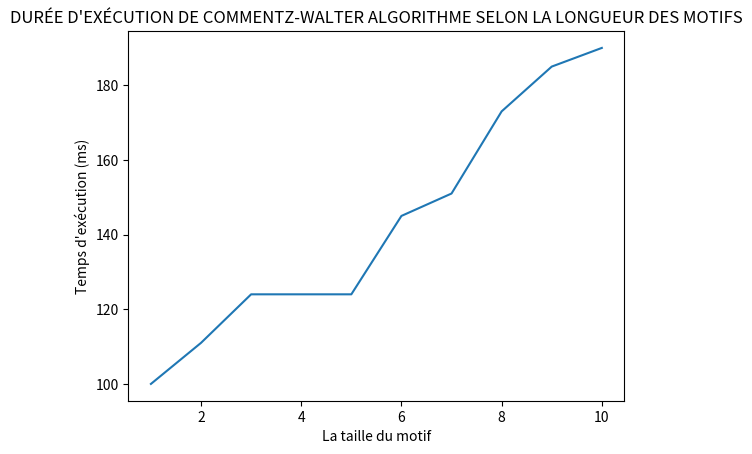

Write Python code to recreate this figure.
import matplotlib.pyplot as plt
x_values = [1,2,3,4,5,6,7,8,9,10]
y_values = [100,111,124,124,124,145,151,173,185,190]
plt.plot(x_values, y_values)
plt.xlabel('La taille du motif')
plt.ylabel("Temps d'exécution (ms)")
plt.title("DURÉE D'EXÉCUTION DE COMMENTZ-WALTER ALGORITHME SELON LA LONGUEUR DES MOTIFS")
plt.show()